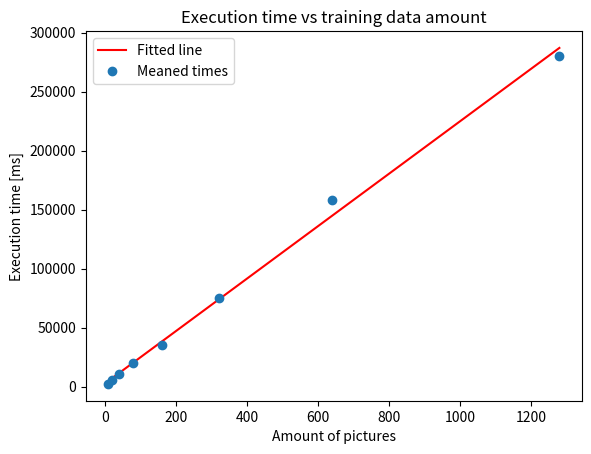

Recreate this plot in Python.
# -*- coding: utf-8 -*-
"""
Created on Wed Mar 14 13:49:06 2018

[redacted]
"""

import numpy as np
import matplotlib.pyplot as plt

data={}
n=np.array([10,20,40,80,160,320,640,1280])
data["data_10"] = [2455, 2394, 2328, 2359, 2343, 2372, 2347, 2375, 2356, 2343, 2362, 2359, 2359, 2390, 2375, 2328, 2359, 2422, 2424, 2343]
data["data_20"] = [4843, 4736, 4697, 4959, 5777, 6286, 5831, 5888, 5203, 5063, 5084, 5808, 5285, 7063, 5609, 5721, 5685, 4687, 4719, 4638]
data["data_40"] = [10016, 10086, 14296, 10943, 9358, 9938, 10696, 9285, 10261, 10200, 10108, 10103, 11808, 11854, 10391, 9771, 9613, 10110, 9676, 9747]
data["data_80"] = [20334, 19957, 18775, 20048, 19760, 20143, 18987, 18766, 25878, 20630]
data["data_160"] = [36503, 34365, 37549, 46197, 36122, 35761, 34446, 35714, 35692, 35689, 34370, 34144, 35320, 34763, 34421, 33978, 35270, 35280, 34215, 35707]
data["data_320"] = [71128, 72296, 72378, 71534, 70927, 71811, 72006, 71637, 71942, 72195, 71901, 71875, 74875, 89160, 102063, 76443, 76522, 77227, 77663, 70611]
data["data_640"] = [162913, 166917, 154278, 148997, 150407, 152973, 173496, 158094, 156321, 156901]
data["data_1280"] = [298522, 273215, 269974]

mean_data=[]
for key in data.keys():
   mean_data += [np.mean(data[key])]
plt.close('all') 

plt.title("Execution time vs training data amount")


A = np.vstack([n, np.ones(len(n))]).T
m, c = np.linalg.lstsq(A, mean_data)[0]

plt.plot(n, m*n + c, 'r', label='Fitted line')
plt.plot(n,mean_data,'o',label="Meaned times")
plt.legend()
plt.xlabel("Amount of pictures")
plt.ylabel("Execution time [ms]")



### save figure
#plt.tight_layout()
#plt.savefig('pictures_vs_time.eps')